Run: headless pygame with SDL's dummy video driver; simulated clock (each Clock.tick advances the game by its frame time, no real sleeping); random seed 0; keys injected as events and as key.get_pressed() state; no mouse input.
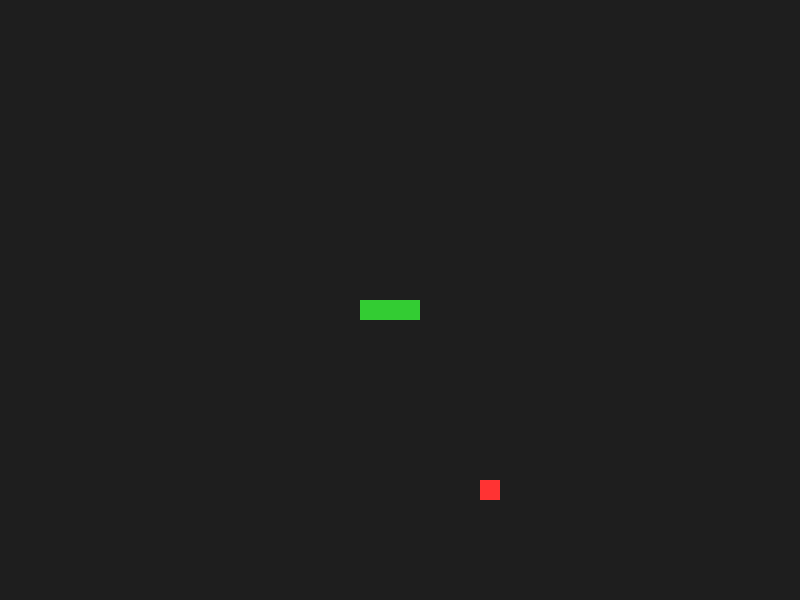
Frame 1 of 4 · flips 1–60 · no input
Frame 2 of 4 · flips 61–180 · tapped SPACE, RETURN · held RIGHT (→), D · screen unchanged from frame 1, image omitted
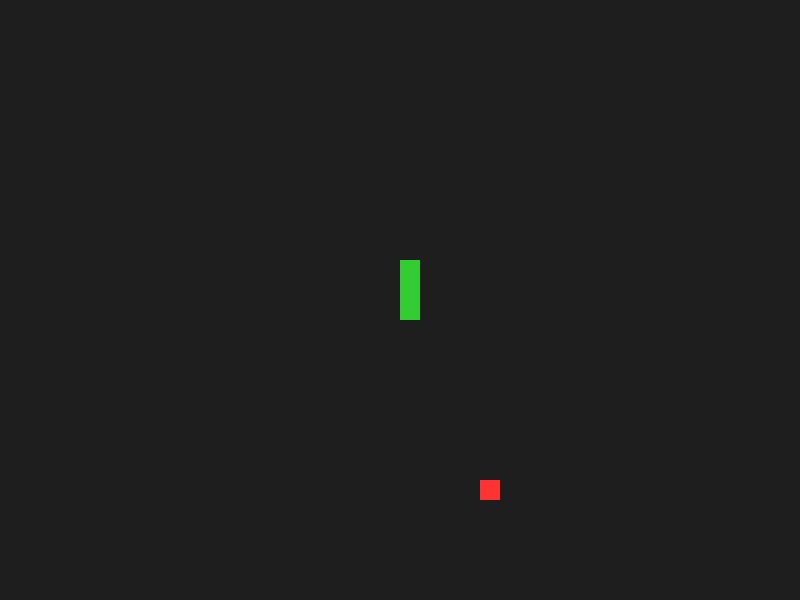
Frame 3 of 4 · flips 181–300 · held DOWN (↓), S
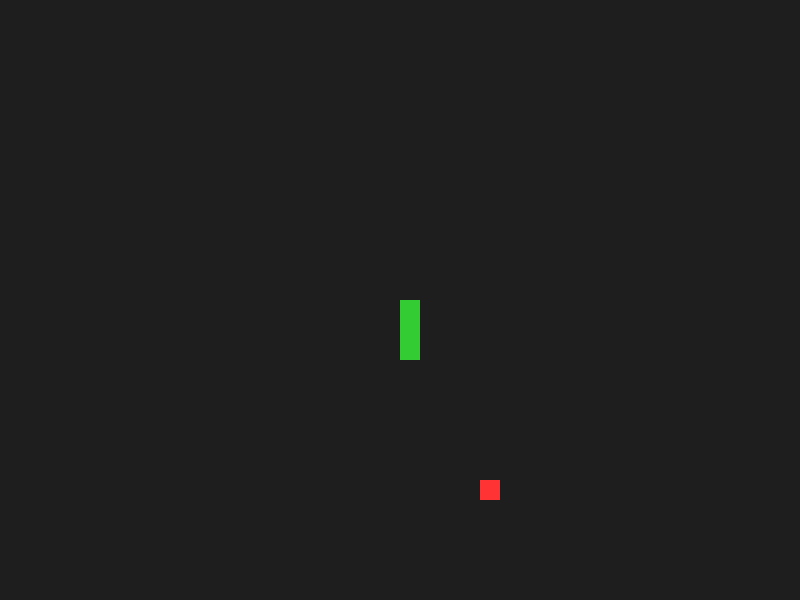
Frame 4 of 4 · flips 301–420 · held LEFT (←), A, UP (↑), W

The pygame program that drew these frames:

import sys
import pygame
import random

pygame.init()

TAMANHO_BLOCO = 20
LARGURA, ALTURA = 800, 600
tela = pygame.display.set_mode((LARGURA, ALTURA))
pygame.display.set_caption("Jogo da Cobrinha - Começo Lento")

COR_FUNDO = (30, 30, 30)       
COR_COBRA = (51, 204, 51)      
COR_COMIDA = (255, 51, 51)     

clock = pygame.time.Clock()

cobra = [
    pygame.Rect(400, 300, TAMANHO_BLOCO, TAMANHO_BLOCO),
    pygame.Rect(380, 300, TAMANHO_BLOCO, TAMANHO_BLOCO),
    pygame.Rect(360, 300, TAMANHO_BLOCO, TAMANHO_BLOCO)
]

direcao_x = 0
direcao_y = 0
jogo_iniciado = False

def gerar_comida():
    x = random.randint(0, (LARGURA - TAMANHO_BLOCO) // TAMANHO_BLOCO) * TAMANHO_BLOCO
    y = random.randint(0, (ALTURA - TAMANHO_BLOCO) // TAMANHO_BLOCO) * TAMANHO_BLOCO
    return pygame.Rect(x, y, TAMANHO_BLOCO, TAMANHO_BLOCO)

comida = gerar_comida()
pontos = 0
velocidade_atual = 5  

running = True
while running:
    for evento in pygame.event.get():
        if evento.type == pygame.QUIT:
            running = False
        elif evento.type == pygame.KEYDOWN:
            if evento.key == pygame.K_LEFT and direcao_x == 0:
                direcao_x = -TAMANHO_BLOCO
                direcao_y = 0
                jogo_iniciado = True
            elif evento.key == pygame.K_RIGHT and direcao_x == 0:
                direcao_x = TAMANHO_BLOCO
                direcao_y = 0
                jogo_iniciado = True
            elif evento.key == pygame.K_UP and direcao_y == 0:
                direcao_x = 0
                direcao_y = -TAMANHO_BLOCO
                jogo_iniciado = True
            elif evento.key == pygame.K_DOWN and direcao_y == 0:
                direcao_x = 0
                direcao_y = TAMANHO_BLOCO
                jogo_iniciado = True

    if jogo_iniciado:
        nova_cabeca = pygame.Rect(cobra[0].x + direcao_x, cobra[0].y + direcao_y, TAMANHO_BLOCO, TAMANHO_BLOCO)
        
        if nova_cabeca.left < 0:
            nova_cabeca.x = LARGURA - TAMANHO_BLOCO
        elif nova_cabeca.right > LARGURA:
            nova_cabeca.x = 0
        elif nova_cabeca.top < 0:
            nova_cabeca.y = ALTURA - TAMANHO_BLOCO
        elif nova_cabeca.bottom > ALTURA:
            nova_cabeca.y = 0

        cobra.insert(0, nova_cabeca)

        if cobra[0].colliderect(comida):
            pontos += 1
            if pontos % 2 == 0 and velocidade_atual < 15:
                velocidade_atual += 1
            pygame.display.set_caption(f"Jogo da Cobrinha | Pontos: {pontos} | Velocidade: {velocidade_atual}")
            comida = gerar_comida()
        else:
            cobra.pop()

        for parte in cobra[3:]:
            if cobra[0].colliderect(parte):
                running = False

    tela.fill(COR_FUNDO)
    pygame.draw.rect(tela, COR_COMIDA, comida)
    for parte in cobra:
        pygame.draw.rect(tela, COR_COBRA, parte)

    pygame.display.flip()
    clock.tick(velocidade_atual)

pygame.quit()
sys.exit()
